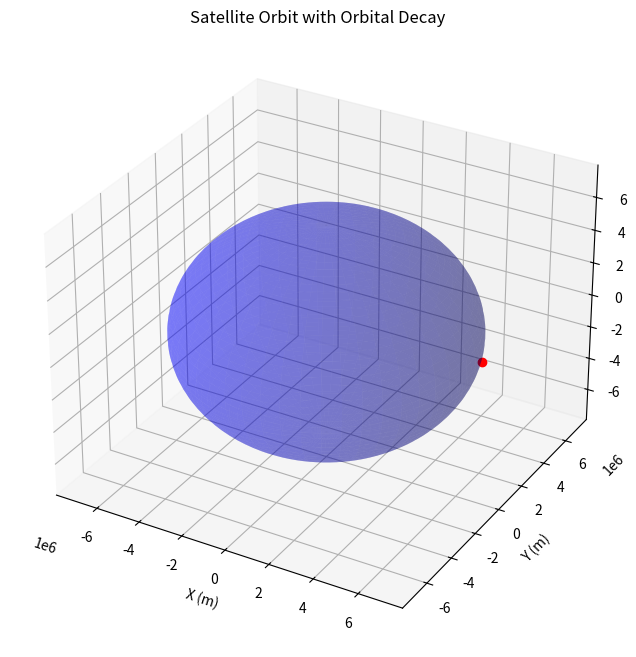

Source code (Python):
import numpy as np
import matplotlib.pyplot as plt
from matplotlib.animation import FuncAnimation

# Constants
R_earth = 6371e3  # Earth radius (m)
mu = 3.986e14     # Earth gravitational parameter (m^3/s^2)
Cd = 2.2          # Drag coefficient
A = 4.0           # Cross-sectional area (m^2)
m = 1120          # Satellite mass (kg)

# Atmospheric density (simplified exponential)
def rho(h):
    return 1.225 * np.exp(-h / 8500)

# Initial orbit parameters
h0 = 250e3          # Initial altitude (m)
r0 = R_earth + h0   # Initial orbit radius (m)

# Time step and total simulation time
dt = 60             # seconds
t_max = 365 * 24 * 3600  # 1 year in seconds

# Calculate orbital velocity for circular orbit
def orbital_velocity(r):
    return np.sqrt(mu / r)

# Set up figure and 3D axis
fig = plt.figure(figsize=(8,8))
ax = fig.add_subplot(projection='3d')

# Draw Earth as a sphere
u = np.linspace(0, 2 * np.pi, 100)
v = np.linspace(0, np.pi, 100)
x_earth = R_earth * np.outer(np.cos(u), np.sin(v))
y_earth = R_earth * np.outer(np.sin(u), np.sin(v))
z_earth = R_earth * np.outer(np.ones(np.size(u)), np.cos(v))
ax.plot_surface(x_earth, y_earth, z_earth, color='b', alpha=0.3)

# Initialize orbit radius and position angle
r = r0
theta = 0

# Satellite marker
satellite, = ax.plot([], [], [], 'ro', markersize=6)

# Set axis limits and labels
ax.set_xlim([-r0*1.2, r0*1.2])
ax.set_ylim([-r0*1.2, r0*1.2])
ax.set_zlim([-r0*1.2, r0*1.2])
ax.set_xlabel('X (m)')
ax.set_ylabel('Y (m)')
ax.set_zlabel('Z (m)')
ax.set_title('Satellite Orbit with Orbital Decay')

# Variables for decay calculation
t = 0

def update(frame):
    global r, theta, t

    v = orbital_velocity(r)
    alt = r - R_earth
    drag_accel = 0.5 * rho(alt) * v**2 * Cd * A / m
    dr = drag_accel * dt
    r -= dr

    omega = v / r
    theta += omega * dt

    x = r * np.cos(theta)
    y = r * np.sin(theta)
    z = 0

    satellite.set_data([x], [y])
    satellite.set_3d_properties(z)

    t += dt

    if alt < 120e3:
        anim.event_source.stop()

    return satellite,


# Create animation
anim = FuncAnimation(fig, update, frames=int(t_max/dt), interval=50, blit=True)

plt.show()
